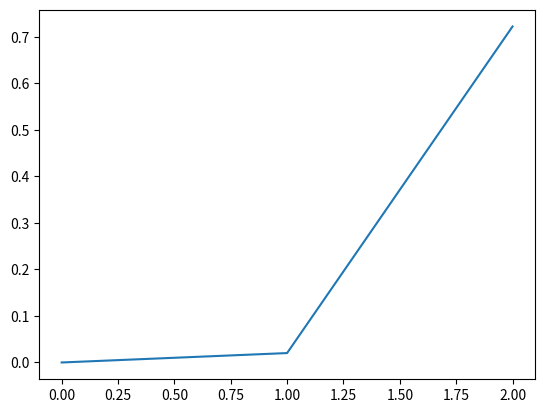

This chart was generated by the following Python code:
# Curve fit for the force sensor experiment
x = [5,10,20,50,100,200,500]
y22 = [0.26,1.55,1.49,1.30,2.13,3.83,3.38]
def f(x,a,b,c):
    return a * x + b * x^2 + c

import numpy as np
import matplotlib.pyplot as plt
import scipy
#pop, _ = scipy.curve_fit(f,x,y22)
z=np.polyfit(x,y22,2)
plt.plot(z)